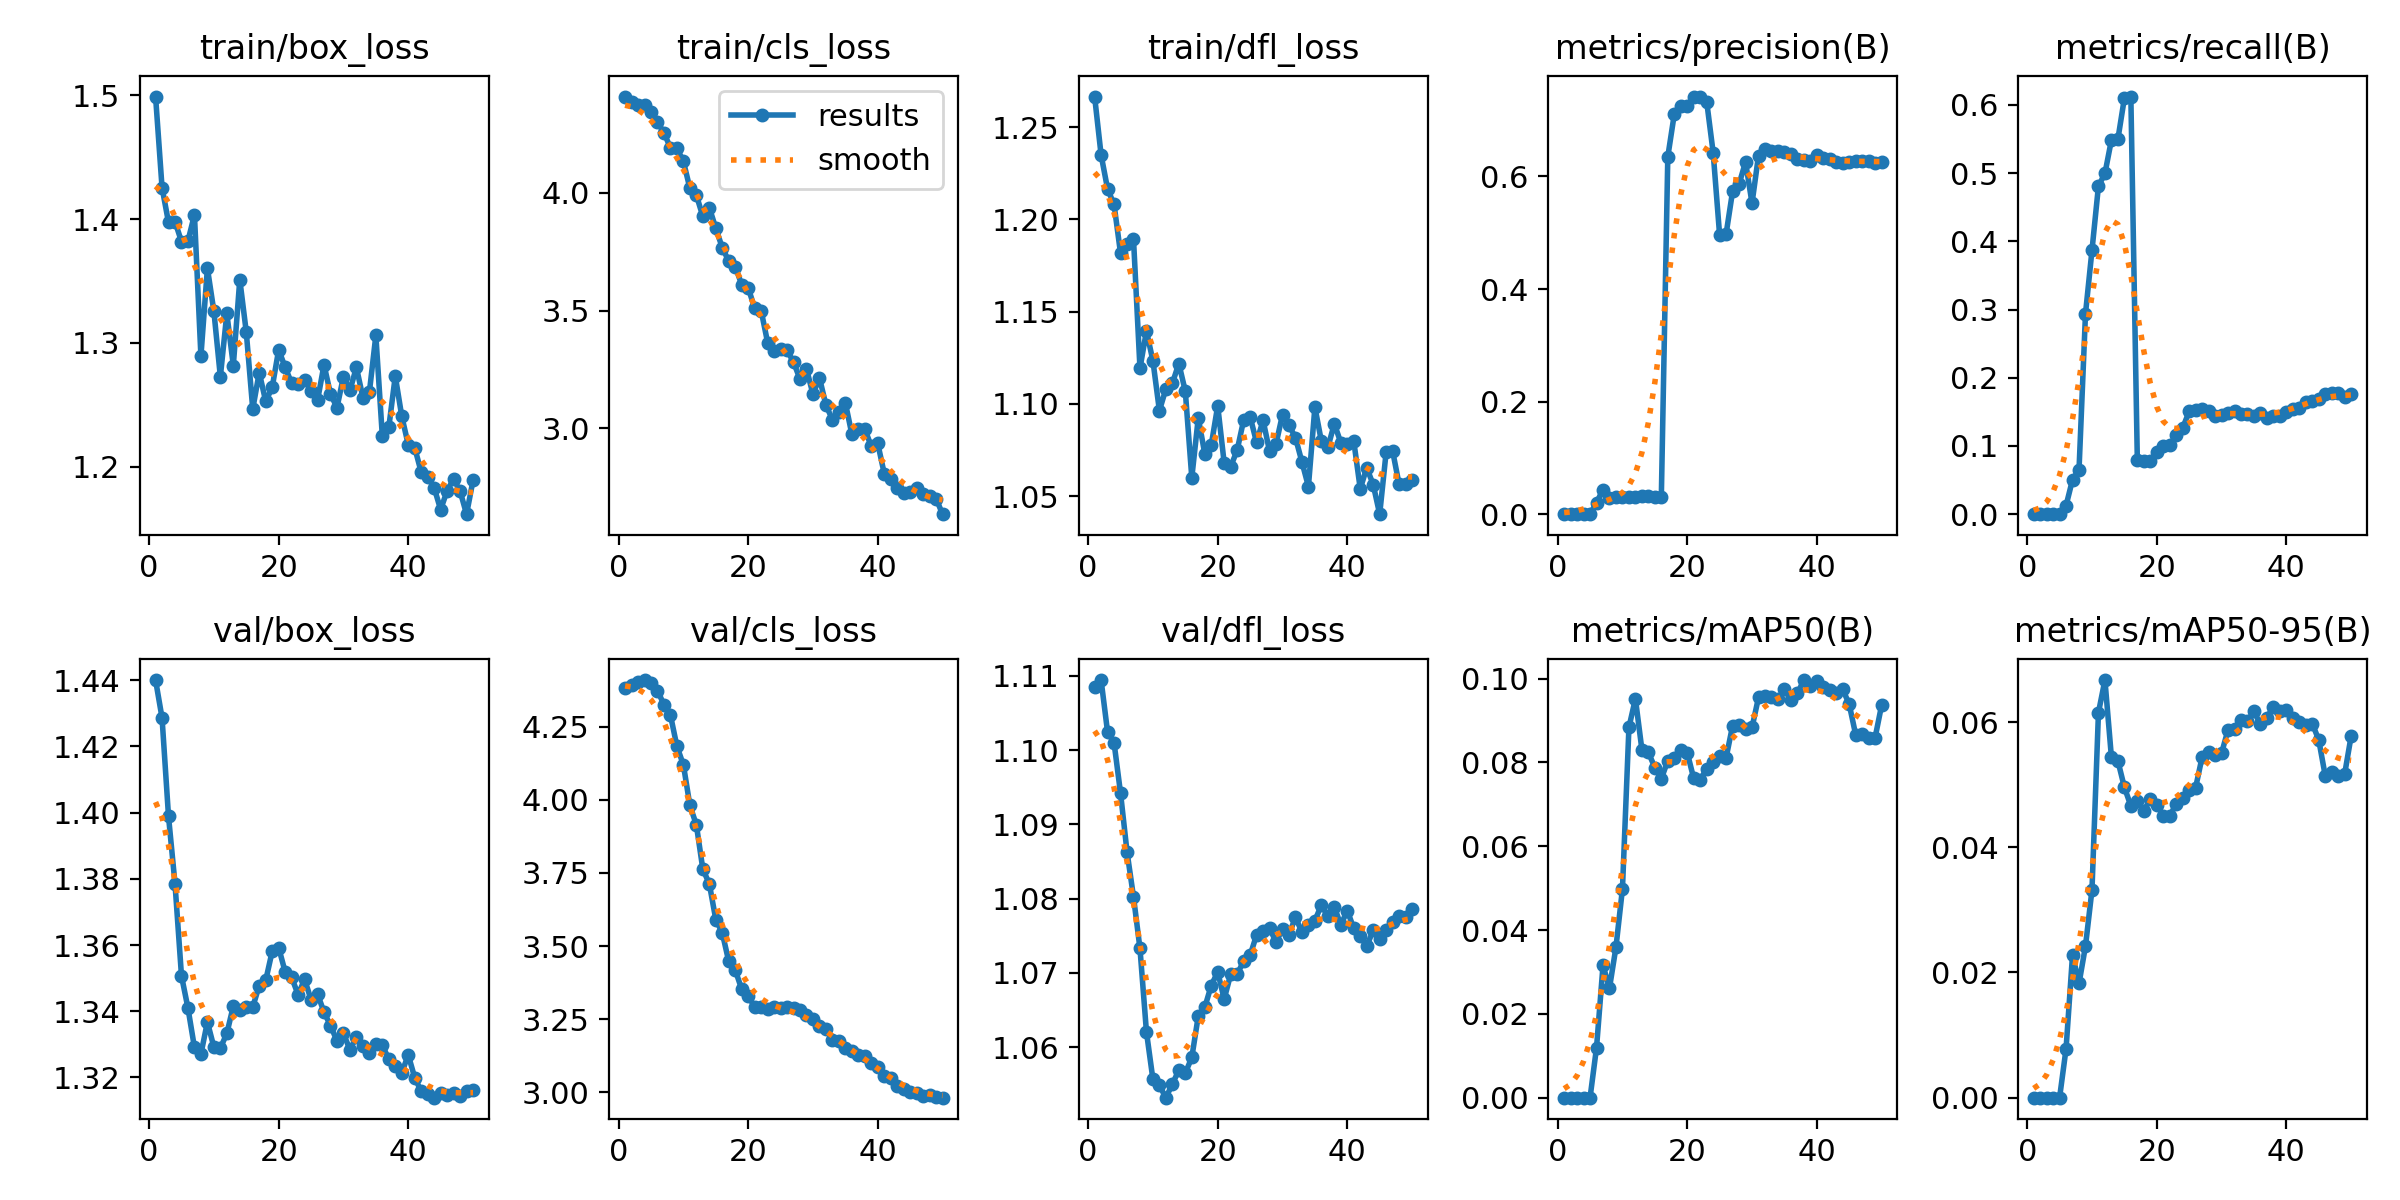

The data file committed next to this chart (first rows):
epoch, time, train/box_loss, train/cls_loss, train/dfl_loss, metrics/precision(B), metrics/recall(B), metrics/mAP50(B), metrics/mAP50-95(B), val/box_loss, val/cls_loss, val/dfl_loss, lr/pg0, lr/pg1, lr/pg2, lr/pg3, lr/pg4, lr/pg5, lr/pg6, lr/pg7
1, 11.28, 1.499, 4.409, 1.267, 0, 0, 0, 0, 1.44, 4.384, 1.109, 0.0001571, 5.236e-05, 0.0001571, 5.236e-05, 0.0001571, 5.236e-05, 0.0001571, 5.236e-05
2, 17.46, 1.426, 4.387, 1.235, 0, 0, 0, 0, 1.429, 4.394, 1.109, 0.0003219, 0.0001073, 0.0003219, 0.0001073, 0.0003219, 0.0001073, 0.0003219, 0.0001073
3, 22.81, 1.397, 4.373, 1.216, 0, 0, 0, 0, 1.399, 4.404, 1.102, 0.00048, 0.00016, 0.00048, 0.00016, 0.00048, 0.00016, 0.00048, 0.00016
4, 27.78, 1.398, 4.373, 1.208, 0, 0, 0, 0, 1.379, 4.41, 1.101, 0.0006313, 0.0002104, 0.0006313, 0.0002104, 0.0006313, 0.0002104, 0.0006313, 0.0002104
5, 32.8, 1.382, 4.345, 1.182, 0, 0, 0, 0, 1.351, 4.399, 1.094, 0.0007758, 0.0002586, 0.0007758, 0.0002586, 0.0007758, 0.0002586, 0.0007758, 0.0002586
6, 37.64, 1.382, 4.3, 1.187, 0.02041, 0.01262, 0.01196, 0.00781, 1.341, 4.373, 1.086, 0.0009135, 0.0003045, 0.0009135, 0.0003045, 0.0009135, 0.0003045, 0.0009135, 0.0003045
7, 42.57, 1.404, 4.255, 1.189, 0.04371, 0.05066, 0.03155, 0.02281, 1.329, 4.326, 1.08, 0.001044, 0.0003481, 0.001044, 0.0003481, 0.001044, 0.0003481, 0.001044, 0.0003481
8, 47.16, 1.289, 4.191, 1.119, 0.02907, 0.06513, 0.02617, 0.01824, 1.327, 4.29, 1.073, 0.001169, 0.0003895, 0.001169, 0.0003895, 0.001169, 0.0003895, 0.001169, 0.0003895
9, 51.97, 1.36, 4.189, 1.139, 0.02998, 0.294, 0.03593, 0.02423, 1.337, 4.183, 1.062, 0.001202, 0.0004006, 0.001202, 0.0004006, 0.001202, 0.0004006, 0.001202, 0.0004006
10, 56.59, 1.326, 4.134, 1.123, 0.02991, 0.3867, 0.04981, 0.03319, 1.329, 4.12, 1.056, 0.001174, 0.0003912, 0.001174, 0.0003912, 0.001174, 0.0003912, 0.001174, 0.0003912
11, 61.92, 1.273, 4.02, 1.096, 0.03089, 0.4811, 0.08834, 0.06151, 1.329, 3.982, 1.055, 0.001145, 0.0003818, 0.001145, 0.0003818, 0.001145, 0.0003818, 0.001145, 0.0003818
12, 66.49, 1.324, 3.991, 1.108, 0.02998, 0.4995, 0.09518, 0.06671, 1.333, 3.915, 1.053, 0.001117, 0.0003723, 0.001117, 0.0003723, 0.001117, 0.0003723, 0.001117, 0.0003723
13, 71.31, 1.282, 3.9, 1.111, 0.03181, 0.5486, 0.08305, 0.05439, 1.342, 3.763, 1.055, 0.001089, 0.0003629, 0.001089, 0.0003629, 0.001089, 0.0003629, 0.001089, 0.0003629
14, 76, 1.351, 3.937, 1.122, 0.03185, 0.5498, 0.08238, 0.05379, 1.34, 3.713, 1.057, 0.00106, 0.0003535, 0.00106, 0.0003535, 0.00106, 0.0003535, 0.00106, 0.0003535
15, 80.81, 1.309, 3.85, 1.107, 0.03097, 0.6097, 0.07876, 0.04959, 1.341, 3.591, 1.057, 0.001032, 0.0003441, 0.001032, 0.0003441, 0.001032, 0.0003441, 0.001032, 0.0003441
16, 85.4, 1.247, 3.767, 1.06, 0.03026, 0.6123, 0.07609, 0.04661, 1.341, 3.545, 1.059, 0.001004, 0.0003346, 0.001004, 0.0003346, 0.001004, 0.0003346, 0.001004, 0.0003346
17, 90.2, 1.276, 3.71, 1.092, 0.6351, 0.07944, 0.08041, 0.04737, 1.348, 3.447, 1.064, 0.0009756, 0.0003252, 0.0009756, 0.0003252, 0.0009756, 0.0003252, 0.0009756, 0.0003252
18, 94.79, 1.253, 3.687, 1.073, 0.7106, 0.0774, 0.08105, 0.04583, 1.349, 3.419, 1.065, 0.0009473, 0.0003158, 0.0009473, 0.0003158, 0.0009473, 0.0003158, 0.0009473, 0.0003158
19, 99.61, 1.264, 3.61, 1.078, 0.726, 0.07724, 0.08291, 0.04768, 1.358, 3.352, 1.068, 0.0009191, 0.0003064, 0.0009191, 0.0003064, 0.0009191, 0.0003064, 0.0009191, 0.0003064
20, 104.2, 1.294, 3.597, 1.099, 0.7253, 0.09168, 0.08232, 0.0468, 1.359, 3.329, 1.07, 0.0008908, 0.0002969, 0.0008908, 0.0002969, 0.0008908, 0.0002969, 0.0008908, 0.0002969
21, 109, 1.28, 3.511, 1.068, 0.7418, 0.09981, 0.07616, 0.04507, 1.352, 3.293, 1.066, 0.0008625, 0.0002875, 0.0008625, 0.0002875, 0.0008625, 0.0002875, 0.0008625, 0.0002875
22, 113.7, 1.268, 3.5, 1.066, 0.742, 0.1014, 0.07579, 0.04495, 1.35, 3.291, 1.07, 0.0008342, 0.0002781, 0.0008342, 0.0002781, 0.0008342, 0.0002781, 0.0008342, 0.0002781
23, 118.5, 1.267, 3.364, 1.075, 0.7331, 0.1155, 0.07853, 0.04696, 1.345, 3.286, 1.07, 0.000806, 0.0002687, 0.000806, 0.0002687, 0.000806, 0.0002687, 0.000806, 0.0002687
24, 123.1, 1.27, 3.327, 1.091, 0.6425, 0.1264, 0.08019, 0.04779, 1.35, 3.29, 1.072, 0.0007777, 0.0002592, 0.0007777, 0.0002592, 0.0007777, 0.0002592, 0.0007777, 0.0002592
25, 128, 1.261, 3.339, 1.093, 0.4955, 0.1506, 0.08153, 0.04914, 1.344, 3.288, 1.072, 0.0007494, 0.0002498, 0.0007494, 0.0002498, 0.0007494, 0.0002498, 0.0007494, 0.0002498
26, 132.6, 1.254, 3.331, 1.079, 0.498, 0.1522, 0.08111, 0.04954, 1.345, 3.293, 1.075, 0.0007211, 0.0002404, 0.0007211, 0.0002404, 0.0007211, 0.0002404, 0.0007211, 0.0002404
27, 137.4, 1.282, 3.282, 1.091, 0.5735, 0.1541, 0.08874, 0.05441, 1.34, 3.289, 1.076, 0.0006929, 0.000231, 0.0006929, 0.000231, 0.0006929, 0.000231, 0.0006929, 0.000231
28, 142, 1.259, 3.208, 1.074, 0.5865, 0.1506, 0.08887, 0.05521, 1.336, 3.282, 1.076, 0.0006646, 0.0002215, 0.0006646, 0.0002215, 0.0006646, 0.0002215, 0.0006646, 0.0002215
29, 146.9, 1.248, 3.252, 1.078, 0.6257, 0.1433, 0.08789, 0.05472, 1.331, 3.263, 1.074, 0.0006363, 0.0002121, 0.0006363, 0.0002121, 0.0006363, 0.0002121, 0.0006363, 0.0002121
30, 151.5, 1.273, 3.145, 1.094, 0.5525, 0.146, 0.08832, 0.05502, 1.333, 3.252, 1.076, 0.000608, 0.0002027, 0.000608, 0.0002027, 0.000608, 0.0002027, 0.000608, 0.0002027
31, 156.3, 1.262, 3.215, 1.088, 0.637, 0.1487, 0.09549, 0.05876, 1.328, 3.227, 1.075, 0.0005798, 0.0001933, 0.0005798, 0.0001933, 0.0005798, 0.0001933, 0.0005798, 0.0001933
32, 160.9, 1.28, 3.099, 1.082, 0.6485, 0.1515, 0.09586, 0.05885, 1.332, 3.216, 1.078, 0.0005515, 0.0001838, 0.0005515, 0.0001838, 0.0005515, 0.0001838, 0.0005515, 0.0001838
33, 165.7, 1.256, 3.037, 1.068, 0.6446, 0.147, 0.09561, 0.06035, 1.33, 3.18, 1.075, 0.0005232, 0.0001744, 0.0005232, 0.0001744, 0.0005232, 0.0001744, 0.0005232, 0.0001744
34, 170.4, 1.26, 3.068, 1.055, 0.6452, 0.1468, 0.09503, 0.06017, 1.327, 3.174, 1.076, 0.0004949, 0.000165, 0.0004949, 0.000165, 0.0004949, 0.000165, 0.0004949, 0.000165
35, 175.2, 1.306, 3.108, 1.098, 0.6431, 0.1442, 0.09756, 0.06173, 1.33, 3.153, 1.077, 0.0004667, 0.0001556, 0.0004667, 0.0001556, 0.0004667, 0.0001556, 0.0004667, 0.0001556
36, 179.8, 1.225, 2.975, 1.08, 0.6398, 0.1486, 0.0948, 0.05963, 1.33, 3.143, 1.079, 0.0004384, 0.0001461, 0.0004384, 0.0001461, 0.0004384, 0.0001461, 0.0004384, 0.0001461
37, 184.6, 1.232, 2.998, 1.076, 0.6304, 0.1415, 0.09645, 0.06069, 1.326, 3.129, 1.078, 0.0004101, 0.0001367, 0.0004101, 0.0001367, 0.0004101, 0.0001367, 0.0004101, 0.0001367
38, 189.3, 1.273, 2.997, 1.089, 0.6299, 0.1436, 0.09964, 0.06247, 1.324, 3.123, 1.079, 0.0003818, 0.0001273, 0.0003818, 0.0001273, 0.0003818, 0.0001273, 0.0003818, 0.0001273
39, 194.1, 1.241, 2.923, 1.079, 0.6268, 0.1439, 0.09821, 0.06169, 1.321, 3.101, 1.076, 0.0003536, 0.0001179, 0.0003536, 0.0001179, 0.0003536, 0.0001179, 0.0003536, 0.0001179
40, 198.7, 1.218, 2.936, 1.078, 0.6381, 0.1493, 0.09933, 0.06196, 1.327, 3.088, 1.078, 0.0003253, 0.0001084, 0.0003253, 0.0001084, 0.0003253, 0.0001084, 0.0003253, 0.0001084
41, 247.4, 1.215, 2.808, 1.08, 0.632, 0.1541, 0.09792, 0.06059, 1.32, 3.054, 1.076, 0.000297, 9.9008e-05, 0.000297, 9.9008e-05, 0.000297, 9.9008e-05, 0.000297, 9.9008e-05
42, 252.2, 1.196, 2.787, 1.054, 0.6309, 0.1561, 0.09717, 0.06001, 1.316, 3.049, 1.075, 0.0002688, 8.95832e-05, 0.0002688, 8.95832e-05, 0.0002688, 8.95832e-05, 0.0002688, 8.95832e-05
43, 257, 1.192, 2.749, 1.065, 0.6264, 0.1647, 0.09662, 0.05948, 1.315, 3.021, 1.074, 0.0002405, 8.01584e-05, 0.0002405, 8.01584e-05, 0.0002405, 8.01584e-05, 0.0002405, 8.01584e-05
44, 261.6, 1.183, 2.727, 1.056, 0.6247, 0.1655, 0.09741, 0.05976, 1.314, 3.012, 1.076, 0.0002122, 7.07336e-05, 0.0002122, 7.07336e-05, 0.0002122, 7.07336e-05, 0.0002122, 7.07336e-05
45, 266.4, 1.165, 2.728, 1.04, 0.6251, 0.1695, 0.09388, 0.05716, 1.315, 3.001, 1.075, 0.0001839, 6.13088e-05, 0.0001839, 6.13088e-05, 0.0001839, 6.13088e-05, 0.0001839, 6.13088e-05
46, 271, 1.181, 2.746, 1.074, 0.6274, 0.1767, 0.08658, 0.05144, 1.315, 2.999, 1.076, 0.0001557, 5.1884e-05, 0.0001557, 5.1884e-05, 0.0001557, 5.1884e-05, 0.0001557, 5.1884e-05
47, 275.8, 1.19, 2.72, 1.074, 0.6277, 0.177, 0.08682, 0.05199, 1.315, 2.989, 1.077, 0.0001274, 4.24592e-05, 0.0001274, 4.24592e-05, 0.0001274, 4.24592e-05, 0.0001274, 4.24592e-05
48, 280.4, 1.18, 2.713, 1.056, 0.6279, 0.1778, 0.0858, 0.05139, 1.314, 2.99, 1.078, 9.91032e-05, 3.30344e-05, 9.91032e-05, 3.30344e-05, 9.91032e-05, 3.30344e-05, 9.91032e-05, 3.30344e-05
49, 285.2, 1.162, 2.702, 1.057, 0.6245, 0.1713, 0.08592, 0.05169, 1.316, 2.984, 1.078, 7.08288e-05, 2.36096e-05, 7.08288e-05, 2.36096e-05, 7.08288e-05, 2.36096e-05, 7.08288e-05, 2.36096e-05
50, 289.9, 1.189, 2.636, 1.059, 0.6265, 0.1767, 0.09363, 0.05775, 1.316, 2.982, 1.079, 4.25544e-05, 1.41848e-05, 4.25544e-05, 1.41848e-05, 4.25544e-05, 1.41848e-05, 4.25544e-05, 1.41848e-05
